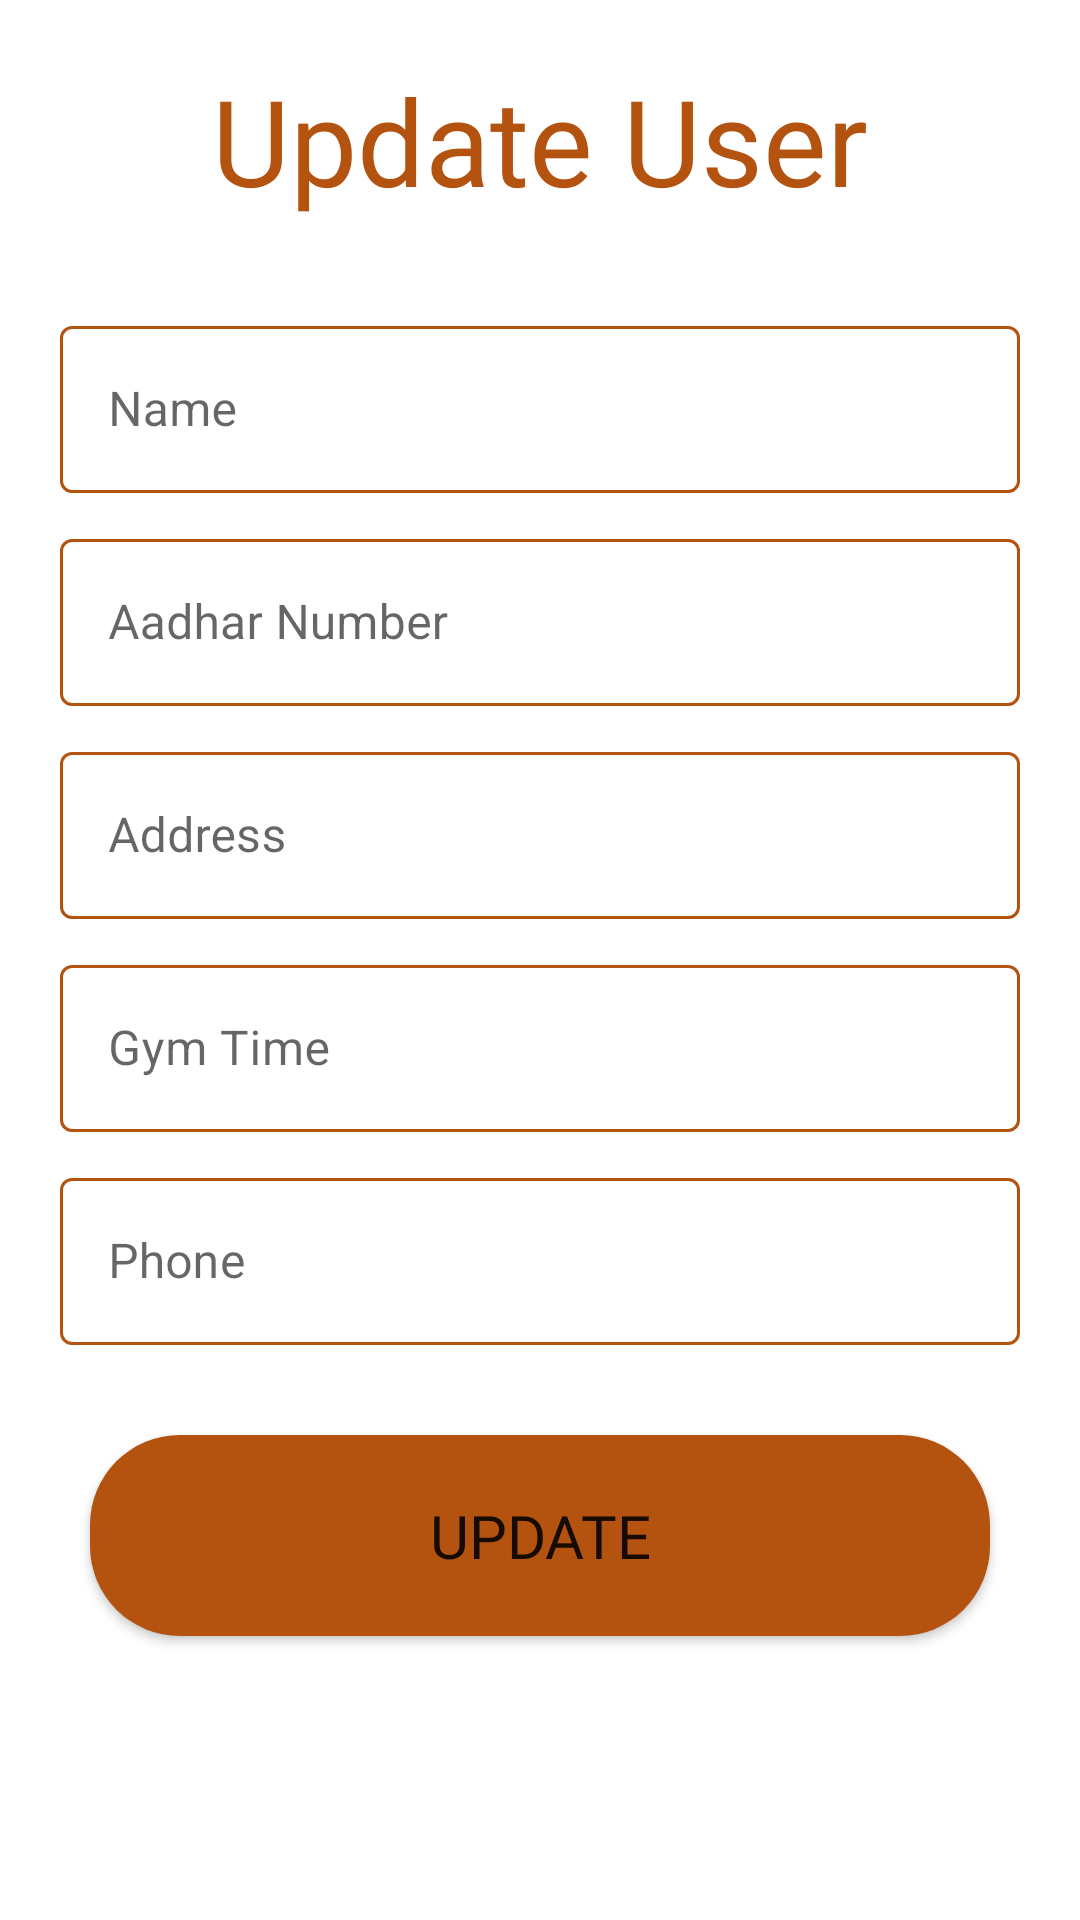

Write the Android layout XML for this screen, with the resource values it uses.
<!-- AndroidManifest.xml: application theme Theme.MyGym -->
<!-- res/layout/dilog_update_user.xml -->
<?xml version="1.0" encoding="utf-8"?>
<ScrollView xmlns:android="http://schemas.android.com/apk/res/android"
    android:layout_width="match_parent"
    android:layout_height="match_parent"
    xmlns:app="http://schemas.android.com/apk/res-auto">

    <LinearLayout
        android:layout_width="match_parent"
        android:layout_height="match_parent"
        android:orientation="vertical"
        android:gravity="center">

        <TextView
            android:layout_width="match_parent"
            android:layout_height="match_parent"
            android:text="Update User"
            android:fontFamily="@font/aladin"
            android:textSize="40sp"
            android:gravity="center"
            android:layout_margin="20dp"
            android:textColor="#B4520F">

        </TextView>


        <com.google.android.material.textfield.TextInputLayout
            android:id="@+id/tl_updateuser_name"
            android:layout_width="match_parent"
            android:layout_height="match_parent"
            android:layout_weight="1"
            app:hintAnimationEnabled="true"
            style="@style/Widget.MaterialComponents.TextInputLayout.OutlinedBox"
            app:boxStrokeColor="@color/mtrl_textinput_default_box_stroke_color"
            app:hintTextColor="@color/mtrl_textinput_default_box_stroke_color"
            app:endIconMode="clear_text"
            android:layout_marginTop="10dp"
            android:layout_marginLeft="20dp"
            android:layout_marginRight="20dp"

            android:hint="Name">

            <com.google.android.material.textfield.TextInputEditText
                android:id="@+id/et_updateuser_name"
                android:layout_width="match_parent"
                android:layout_height="wrap_content"
                android:inputType="textPersonName"
                 />
        </com.google.android.material.textfield.TextInputLayout>
        <com.google.android.material.textfield.TextInputLayout
            android:id="@+id/tl_updateuser_aadharnumber"
            android:layout_width="match_parent"
            android:layout_height="match_parent"
            android:layout_weight="1"
            app:hintAnimationEnabled="true"
            style="@style/Widget.MaterialComponents.TextInputLayout.OutlinedBox"
            app:boxStrokeColor="@color/mtrl_textinput_default_box_stroke_color"
            app:hintTextColor="@color/mtrl_textinput_default_box_stroke_color"
            app:endIconMode="clear_text"
            android:layout_marginTop="10dp"
            android:layout_marginLeft="20dp"
            android:layout_marginRight="20dp"

            android:hint="Aadhar Number">

            <com.google.android.material.textfield.TextInputEditText
                android:id="@+id/et_updateuser_aadharnumber"
                android:layout_width="match_parent"
                android:layout_height="wrap_content"
                android:inputType="number"
                />
        </com.google.android.material.textfield.TextInputLayout>
        <com.google.android.material.textfield.TextInputLayout
            android:id="@+id/tl_updateuser_aad"
            android:layout_width="match_parent"
            android:layout_height="match_parent"
            android:layout_weight="1"
            app:hintAnimationEnabled="true"
            style="@style/Widget.MaterialComponents.TextInputLayout.OutlinedBox"
            app:boxStrokeColor="@color/mtrl_textinput_default_box_stroke_color"
            app:hintTextColor="@color/mtrl_textinput_default_box_stroke_color"
            app:endIconMode="clear_text"
            android:layout_marginTop="10dp"
            android:layout_marginLeft="20dp"
            android:layout_marginRight="20dp"

            android:hint="Address">

            <com.google.android.material.textfield.TextInputEditText
                android:id="@+id/et_updateuser_aad"
                android:layout_width="match_parent"
                android:layout_height="wrap_content"
                android:inputType="textPostalAddress"
                />
        </com.google.android.material.textfield.TextInputLayout>
        <com.google.android.material.textfield.TextInputLayout
            android:id="@+id/tl_updateuser_gymtime"
            android:layout_width="match_parent"
            android:layout_height="match_parent"
            android:layout_weight="1"
            app:hintAnimationEnabled="true"
            style="@style/Widget.MaterialComponents.TextInputLayout.OutlinedBox"
            app:boxStrokeColor="@color/mtrl_textinput_default_box_stroke_color"
            app:hintTextColor="@color/mtrl_textinput_default_box_stroke_color"
            app:endIconMode="clear_text"
            android:layout_marginTop="10dp"
            android:layout_marginLeft="20dp"
            android:layout_marginRight="20dp"

            android:hint="Gym Time">

            <com.google.android.material.textfield.TextInputEditText
                android:id="@+id/et_updateuser_gymtime"
                android:layout_width="match_parent"
                android:layout_height="wrap_content"
                android:inputType="time"
                />
        </com.google.android.material.textfield.TextInputLayout>
        <com.google.android.material.textfield.TextInputLayout
            android:id="@+id/tl_updateuser_phone"
            android:layout_width="match_parent"
            android:layout_height="match_parent"
            android:layout_weight="1"
            app:hintAnimationEnabled="true"
            style="@style/Widget.MaterialComponents.TextInputLayout.OutlinedBox"
            app:boxStrokeColor="@color/mtrl_textinput_default_box_stroke_color"
            app:hintTextColor="@color/mtrl_textinput_default_box_stroke_color"
            app:endIconMode="clear_text"
            android:layout_marginTop="10dp"
            android:layout_marginLeft="20dp"
            android:layout_marginRight="20dp"

            android:hint="Phone">

            <com.google.android.material.textfield.TextInputEditText
                android:id="@+id/et_updateuser_phone"
                android:layout_width="match_parent"
                android:layout_height="wrap_content"
                android:inputType="phone"
                />

        </com.google.android.material.textfield.TextInputLayout>
        <LinearLayout
            android:layout_width="match_parent"
            android:layout_height="match_parent"
            android:orientation="horizontal">

            <android.widget.Button
            android:id="@+id/btn_updateuserdil_update"
            android:layout_width="wrap_content"
            android:layout_height="wrap_content"
            android:layout_margin="30dp"
            android:layout_weight="1"
            android:background="@drawable/buttonshape"
            android:fontFamily="@font/aladin"
            android:textSize="20sp"
            android:text="Update" />


        </LinearLayout>
    </LinearLayout>


</ScrollView>
<!-- resources referenced by this layout -->
<resources>
  <color name="mtrl_textinput_default_box_stroke_color">#B4520F</color>
  <!-- drawable buttonshape (drawable) -->
  <?xml version="1.0" encoding="utf-8"?>
  <shape xmlns:android="http://schemas.android.com/apk/res/android">
      <solid android:color="#B4520F">
  
      </solid>
      <padding android:bottom="20dp" android:top="20dp"
  
          android:right="20dp" android:left="20dp">
  
      </padding>
      <corners android:radius="30dp" />
  </shape>
  <style name="Theme.MyGym" parent="Theme.MaterialComponents.DayNight.DarkActionBar">
          
          <item name="colorPrimary">@color/mtrl_textinput_default_box_stroke_color</item>
          <item name="colorPrimaryVariant">@color/mtrl_textinput_default_box_stroke_color</item>
          <item name="colorOnPrimary">@color/white</item>
          
          <item name="colorSecondary">@color/teal_200</item>
          <item name="colorSecondaryVariant">@color/teal_700</item>
          <item name="colorOnSecondary">@color/black</item>
          
          <item name="android:statusBarColor" tools:targetApi="l">?attr/colorPrimaryVariant</item>
          
      </style>
  <color name="white">#FFFFFFFF</color>
  <color name="teal_200">#FF03DAC5</color>
  <color name="teal_700">#FF018786</color>
  <color name="black">#FF000000</color>
</resources>
